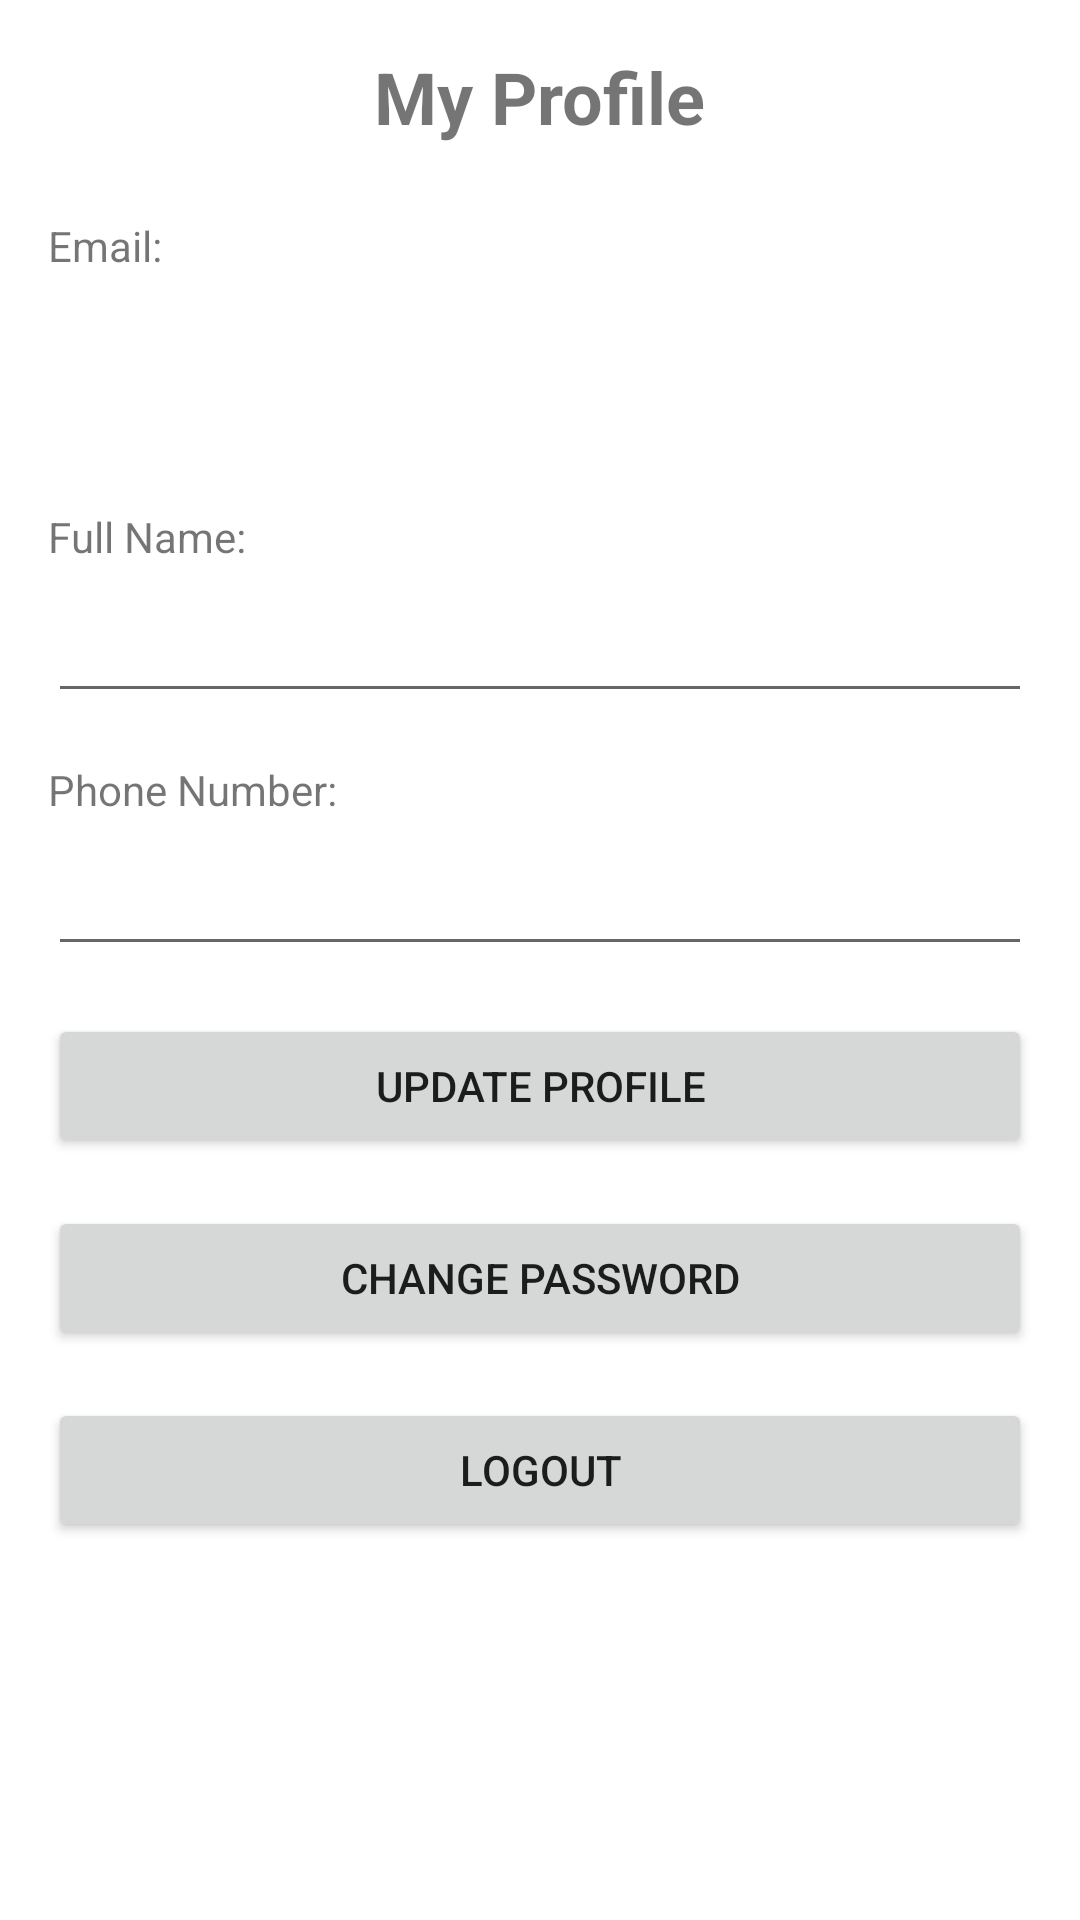

Android layout source for this screen:
<!-- AndroidManifest.xml: application theme Theme.BarberManagement -->
<!-- res/layout/activity_profile.xml -->
<?xml version="1.0" encoding="utf-8"?>
<ScrollView xmlns:android="http://schemas.android.com/apk/res/android"
    xmlns:tools="http://schemas.android.com/tools"
    android:layout_width="match_parent"
    android:layout_height="match_parent"
    android:padding="16dp"
    tools:context=".activities.auth.ProfileActivity">

    <LinearLayout
        android:layout_width="match_parent"
        android:layout_height="wrap_content"
        android:orientation="vertical">

        <TextView
            android:layout_width="wrap_content"
            android:layout_height="wrap_content"
            android:layout_gravity="center_horizontal"
            android:layout_marginBottom="24dp"
            android:text="My Profile"
            android:textSize="24sp"
            android:textStyle="bold" />

        <TextView
            android:layout_width="wrap_content"
            android:layout_height="wrap_content"
            android:layout_marginBottom="8dp"
            android:text="Email:" />

        <TextView
            android:id="@+id/textViewEmail"
            android:layout_width="match_parent"
            android:layout_height="wrap_content"
            android:layout_marginBottom="16dp"
            android:textStyle="bold" />

        <TextView
            android:id="@+id/textViewUserType"
            android:layout_width="match_parent"
            android:layout_height="wrap_content"
            android:layout_marginBottom="16dp"
            android:textStyle="bold" />

        <TextView
            android:layout_width="wrap_content"
            android:layout_height="wrap_content"
            android:layout_marginBottom="8dp"
            android:text="Full Name:" />

        <EditText
            android:id="@+id/editTextName"
            android:layout_width="match_parent"
            android:layout_height="wrap_content"
            android:layout_marginBottom="16dp"
            android:inputType="textPersonName" />

        <TextView
            android:layout_width="wrap_content"
            android:layout_height="wrap_content"
            android:layout_marginBottom="8dp"
            android:text="Phone Number:" />

        <EditText
            android:id="@+id/editTextPhone"
            android:layout_width="match_parent"
            android:layout_height="wrap_content"
            android:layout_marginBottom="16dp"
            android:inputType="phone" />

        <Button
            android:id="@+id/buttonUpdate"
            android:layout_width="match_parent"
            android:layout_height="wrap_content"
            android:layout_marginBottom="16dp"
            android:text="Update Profile" />

        <Button
            android:id="@+id/buttonChangePassword"
            android:layout_width="match_parent"
            android:layout_height="wrap_content"
            android:layout_marginBottom="16dp"
            android:text="Change Password" />

        <Button
            android:id="@+id/buttonLogout"
            android:layout_width="match_parent"
            android:layout_height="wrap_content"
            android:text="Logout" />

        <ProgressBar
            android:id="@+id/progressBar"
            android:layout_width="wrap_content"
            android:layout_height="wrap_content"
            android:layout_gravity="center_horizontal"
            android:layout_marginTop="16dp"
            android:visibility="gone" />
    </LinearLayout>
</ScrollView>
<!-- resources referenced by this layout -->
<resources>
  <style name="Theme.BarberManagement" parent="Theme.MaterialComponents.DayNight.DarkActionBar">
          
          <item name="colorPrimary">@color/purple_500</item>
          <item name="colorPrimaryVariant">@color/purple_700</item>
          <item name="colorOnPrimary">@color/white</item>
  
          
          <item name="colorSecondary">@color/teal_200</item>
          <item name="colorSecondaryVariant">@color/teal_700</item>
          <item name="colorOnSecondary">@color/black</item>
  
          
          <item name="android:statusBarColor">?attr/colorPrimaryVariant</item>
  
          
      </style>
  <color name="purple_500">#FF6200EE</color>
  <color name="purple_700">#FF3700B3</color>
  <color name="white">#FFFFFFFF</color>
  <color name="teal_200">#FF03DAC5</color>
  <color name="teal_700">#FF018786</color>
  <color name="black">#FF000000</color>
</resources>
